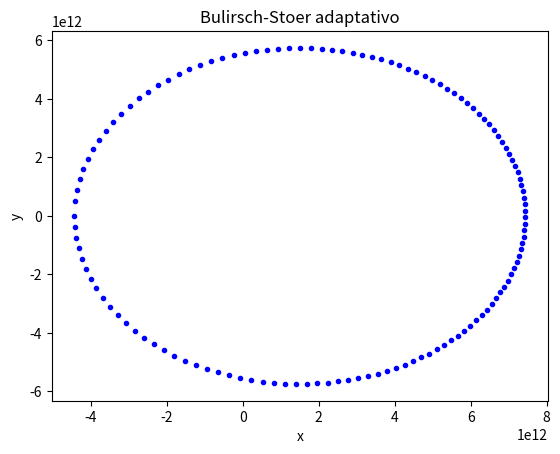

Reproduce this figure in Python.
from numpy import array, empty
import matplotlib.pyplot as plt

G, M = 6.67380e-11, 1.9891e30
GM = G*M



r_a = array([-4.4368e12, 0, 0,-6.1218e3],float)
t = 0.0       # Início do intervalo de integração
b = 248*365*24*3600       # Final do intervalo de integração
prec = 1000./(365*24*3600)   # Precisão requerida para o cálculo
H= 100*7*24*3600       # Tamanho do passo de integração


def f(r,t):
    x, vx, y, vy = r[0], r[1], r[2], r[3]
    GMr3 = GM/(x**2+y**2)**1.5
    f0, f1, f2, f3 = vx, -GMr3*x, vy, -GMr3*y
    return array([f0,f1,f2,f3],float)
    
def passo_mbs(f,r,t,H,prec): # Calcula um passo no método de Bulirsch-Stoer
    # Inicializamos com um passo do método do ponto médio modificado
    # A matriz R1 armazena a primeira linha da tabela de extrapolação.
    # Por agora, essa linha contém apenas a estimativa do método do
    # ponto médio modificado para a solução no final do intervalo.
    n = 1
    y = r + 0.5*H*f(r,t)
    x = r + H*f(y,t+0.5*H)
    R1 = empty([1,r.shape[0]],float)
    R1[0] = 0.5*(y + x + 0.5*H*f(x,t+H))
    # Agora fazemos um laço aumentando o valor de n até que a precisão
    # seja atingida.
    erro = 2*H*prec # Garantindo que o laço seja executado ao menos 1 vez
    while erro > H*prec:
        n += 1
        h = H/n
        # Método do ponto médio modificado
        y = r + 0.5*h*f(r,t)
        x = r + h*f(y,t+0.5*h)
        for i in range(n-1):
            y += h*f(x,t+(i+1.0)*h)
            x += h*f(y,t+(i+1.5)*h)
        # Calculando as estimativas por extrapolação.
        # As matrizes R1 e R2 armazenam a penúltima e a última
        # linhas mais recentes da tabela
        R2 = empty([n,r.shape[0]],float)
        R2[0] = 0.5*(y + x + 0.5*h*f(x,t+h))
        for m in range(1,n):
            epsilon = (R2[m-1]-R1[m-1])/((n/(n-1))**(2*m)-1)
            R2[m] = R2[m-1] + epsilon
        erro = abs(epsilon[0])
        R1 = R2
    # Fazemos r igual à estimativa mais precisa de que dispomos
    r = R2[n-1]
    #print("t=",t," n='",n) # Imprime o tempo e o n para convergência
    return r        # Retornamos o NOVO VALOR de r
    
    
x_lista = []
y_lista = []
t_lista = []
t = 0

while t<= b:   # Realizando a integração numérica
    t_lista.append(t)
    x_lista.append(r_a[0])
    y_lista.append(r_a[2])
    r_a = passo_mbs(f,r_a,t,H,prec)
    t += H




plt.title("Bulirsch-Stoer adaptativo")
plt.xlabel("x")
plt.ylabel("y")
plt.plot(x_lista,y_lista,"b.")
plt.show()
